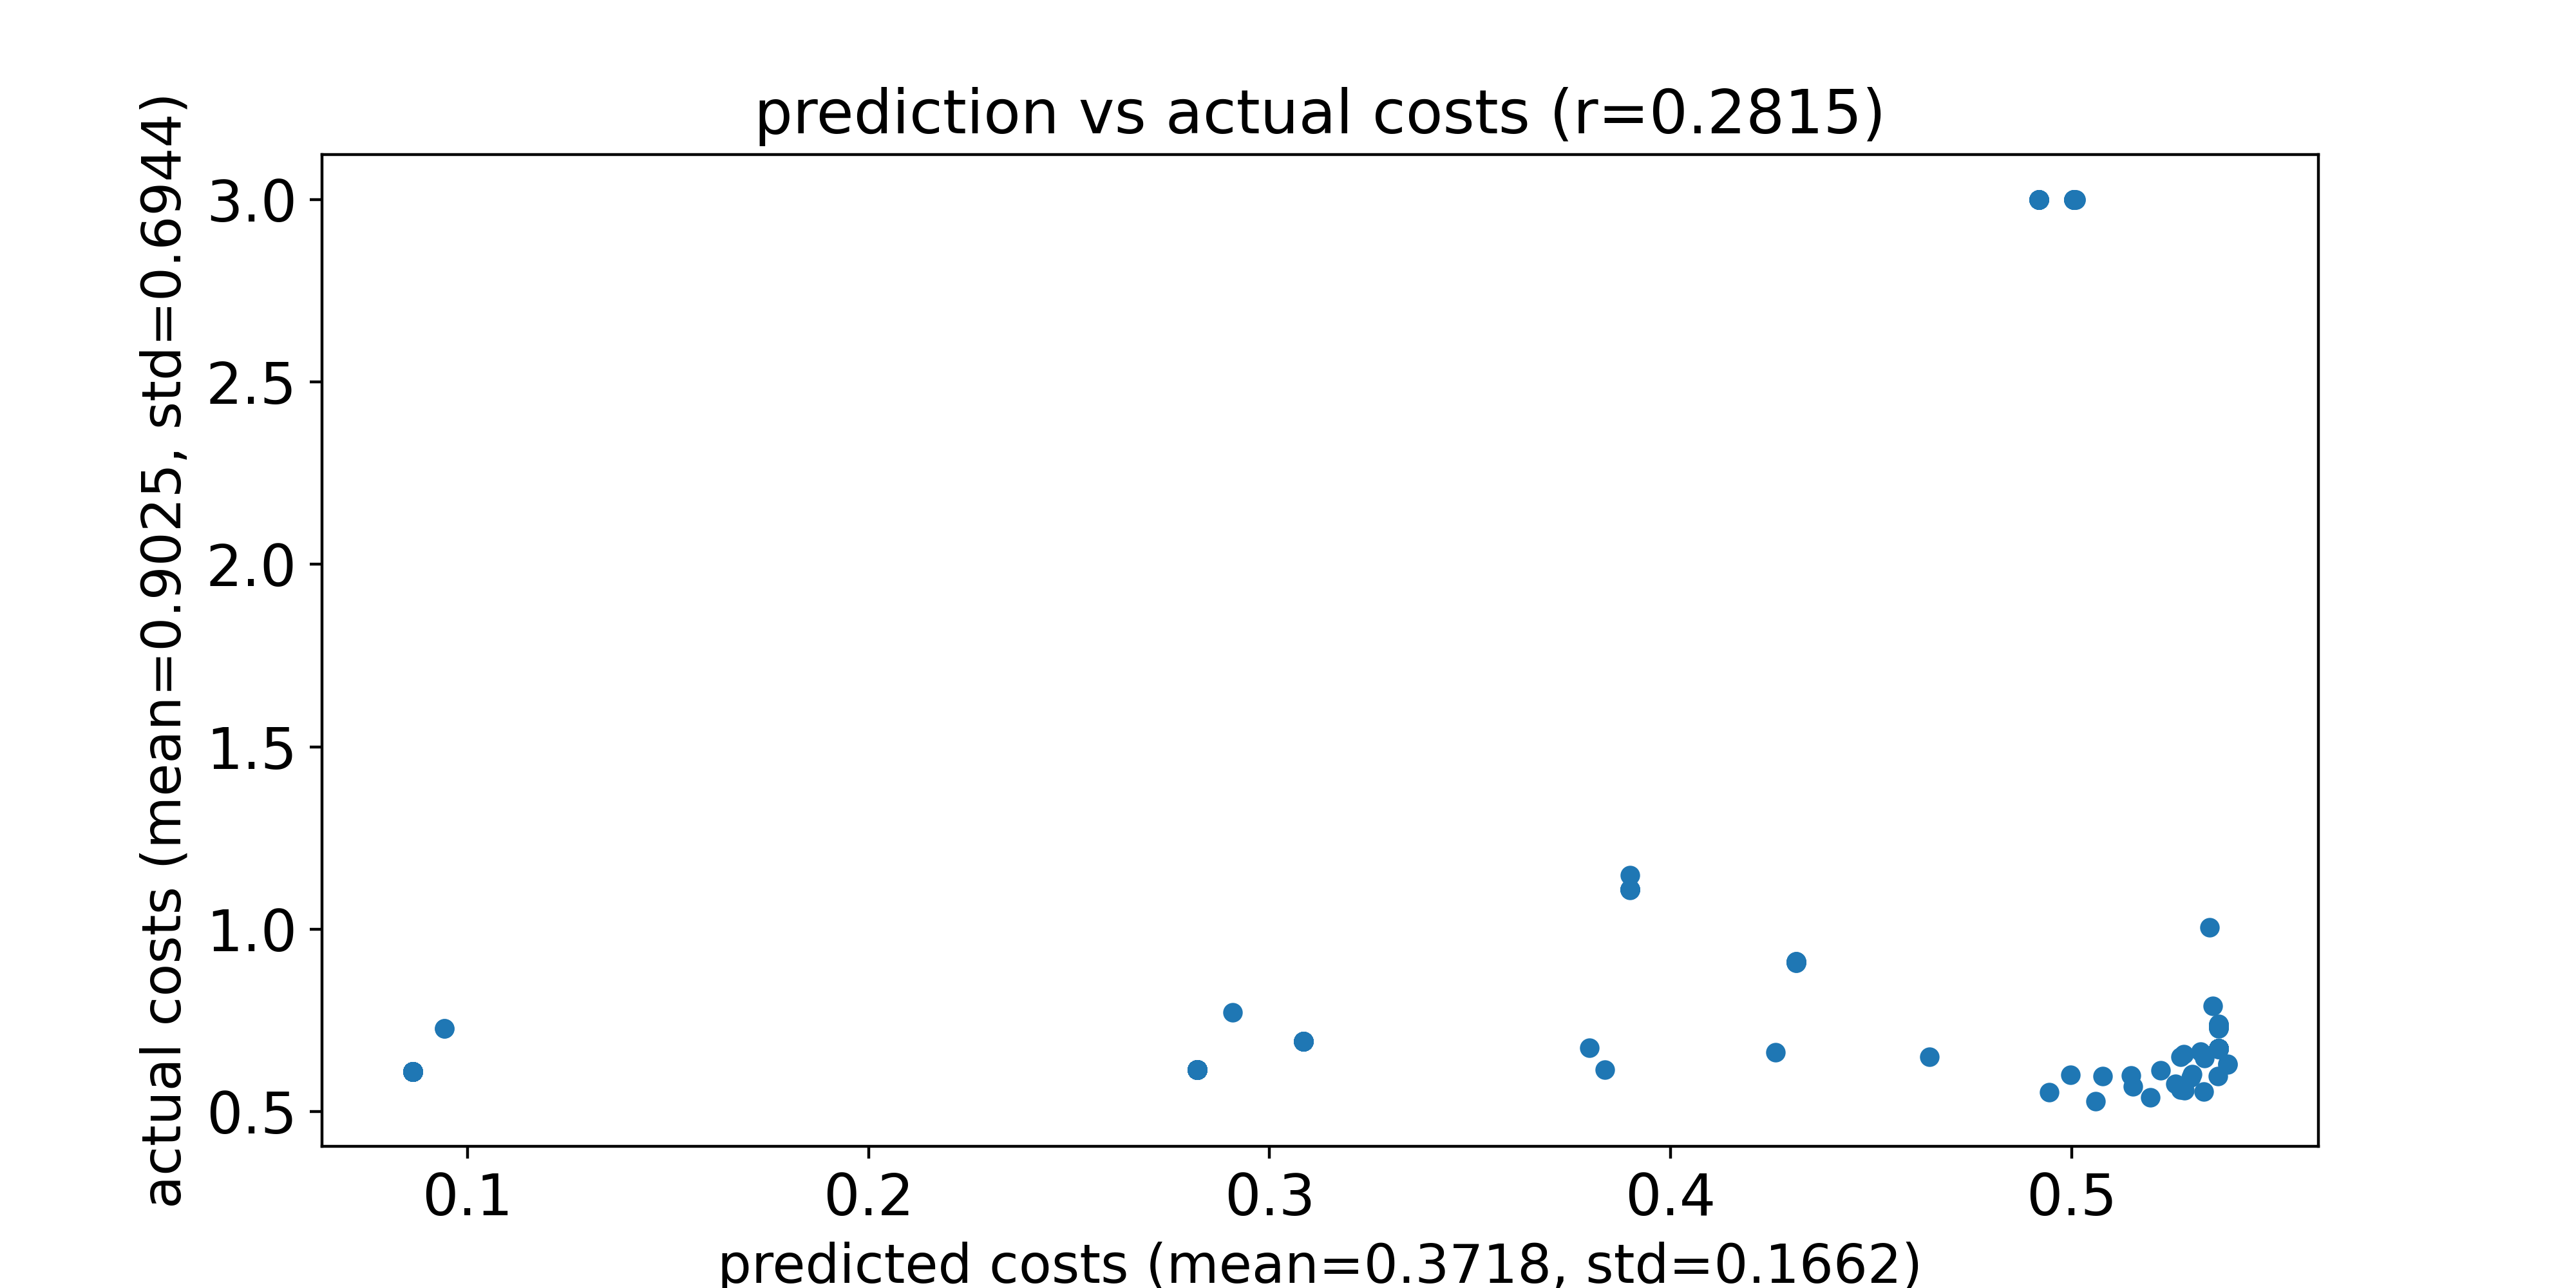

The file beside this chart, header and first rows:
predicted costs, actual costs
0.2819, 0.6144
0.2819, 0.6144
0.4918, 3.0
0.4313, 0.9112
0.2819, 0.6144
0.5366, 0.6713
0.2907, 0.7721
0.3085, 0.6916
0.2819, 0.6144
0.5344, 1.005
0.5366, 0.6724
0.3085, 0.6916
0.2819, 0.6144
0.2819, 0.6144
0.5389, 0.631
0.5005, 3.0
0.2819, 0.6144
0.4313, 0.9088
0.2819, 0.6144
0.08638, 0.6103
0.2819, 0.6144
0.3085, 0.6917
0.4645, 0.6509
0.5367, 0.6733
0.5076, 0.5966
0.08638, 0.6103
0.5367, 0.7386
0.4918, 3.0
0.08638, 0.6103
0.08638, 0.6103
0.2819, 0.6144
0.5365, 0.5976
0.5367, 0.6726
0.5331, 0.6457
0.2819, 0.6144
0.5367, 0.7361
0.4313, 0.9079
0.4313, 0.9112
0.5367, 0.6706
0.2819, 0.6144
0.5367, 0.7356
0.5367, 0.6731
0.5367, 0.7386
0.5367, 0.7314
0.3085, 0.6917
0.5366, 0.6731
0.4918, 3.0
0.2819, 0.6144
0.4918, 3.0
0.4313, 0.9114
0.08639, 0.6103
0.53, 0.6024
0.5272, 0.6508
0.5367, 0.6736
0.08639, 0.6103
0.5366, 0.6734
0.08638, 0.6103
0.5367, 0.7353
0.5321, 0.6636
0.5367, 0.6737
... 128 more rows
